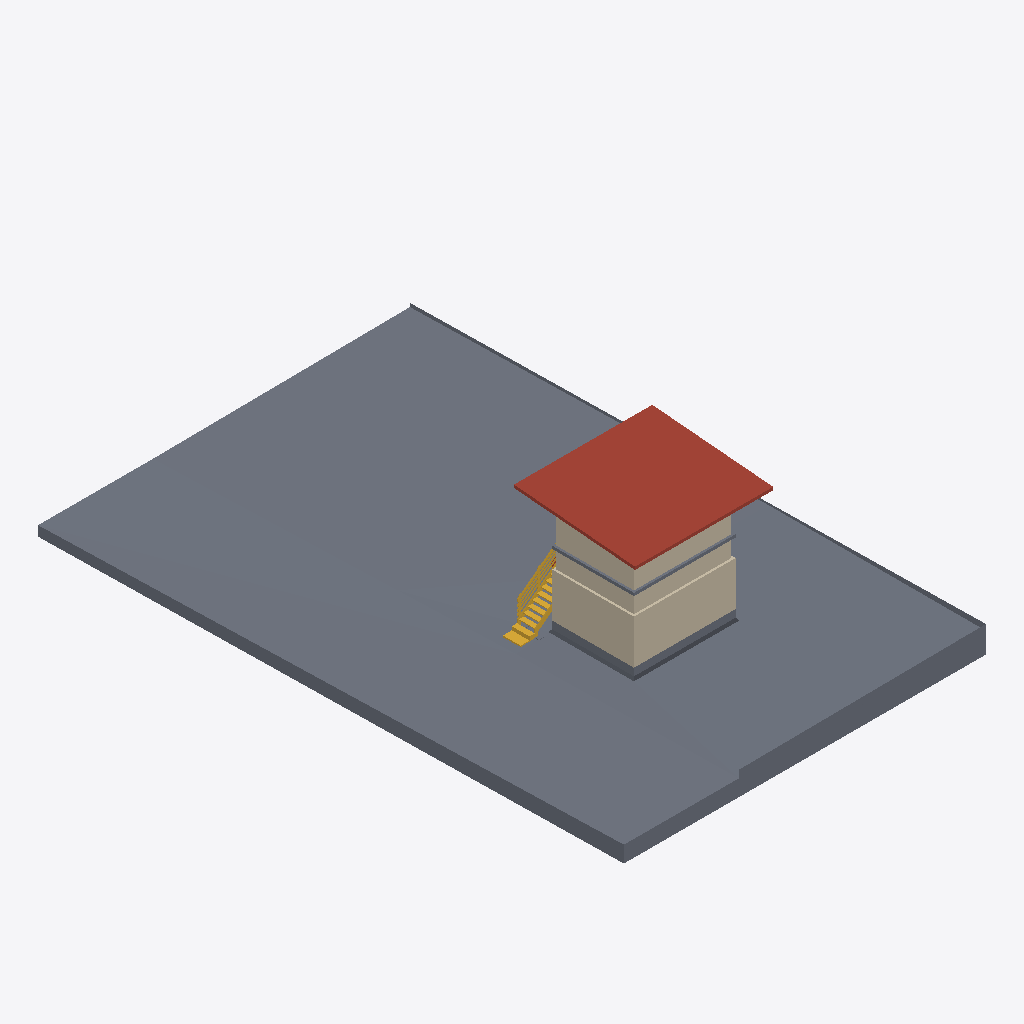
Isometric view of an IFC building model (IFC-SPF (STEP), schema IFC2X3, length unit metre), seen from the south-west, elements coloured by IFC class: 12 walls (beige), 6 slabs (grey), 2 stairs (yellow), 1 roof (red-brown).
Extent 20.9 m × 32.4 m × 8.1 m (x, y, z). Storeys (2): EG- OK RD at 0.00 m; OG1- OK RD at 3.65 m. Elements (48): 21 IfcWallStandardCase, 10 IfcBuildingElementProxy, 9 IfcSlab, 3 IfcDoor, 2 IfcRoof, 2 IfcStair, 1 IfcBeam.

HEADER;
FILE_DESCRIPTION(('ViewDefinition [CoordinationView_V2.0]','ExchangeRequirement [Architecture]'),'2;1');
FILE_NAME('2018_01','2022-09-15T08:07:24',(''),(''),'The EXPRESS Data Manager Version 5.02.0100.07 : 28 Aug 2013','22.0.2.392 - Exporter 22.0.2.392 - Alternativ-UI 22.0.2.392','');
FILE_SCHEMA(('IFC2X3'));
ENDSEC;
DATA;
#119=IFCPROJECT('2M3uMqrOL0ZflmegTBFv3d',#41,'2018_01',$,$,'','Projekt  Status',(#111),#106);
#148=IFCSITE('2M3uMqrOL0ZflmegTBFv3b',#41,'Default',$,$,#147,$,$,.ELEMENT.,$,$,$,$,$);
#129=IFCBUILDING('2M3uMqrOL0ZflmegTBFv3c',#41,'',$,$,#32,$,'',.ELEMENT.,$,$,$);
#138=IFCBUILDINGSTOREY('2M3uMqrOL0ZflmegUqm0$L',#41,'EG- OK RD',$,'Ebene:Ebene Rohbau Oberkante',#136,$,'EG- OK RD',.ELEMENT.,0.0);
#144=IFCBUILDINGSTOREY('2M3uMqrOL0ZflmegUqoisJ',#41,'OG1- OK RD',$,'Ebene:Ebene Rohbau Oberkante',#143,$,'OG1- OK RD',.ELEMENT.,3.65);
#67122=IFCSLAB('3uVbdRnBn3aBoMLBPZH_gM',#41,'Geschossdecke:AL Grünfläche:2511237',$,'Geschossdecke:AL Grünfläche',#66671,#67120,'2511237',.FLOOR.);
#67323=IFCSLAB('3uVbdRnBn3aBoMLBPZH_Xh',#41,'Geschossdecke:AL Asphalt:2511736',$,'Geschossdecke:AL Asphalt',#67228,#67321,'2511736',.FLOOR.);
#4017=IFCROOF('32vBIxahr8bQdQw1D1hTp3',#41,'Basisdach:Bitumendach_KLH 160_Bitumen 5_165:2380499',$,'Basisdach:Bitumendach_KLH 160_Bitumen 5_165',#4014,$,'2380499',.NOTDEFINED.);
#1419=IFCWALLSTANDARDCASE('32vBIxahr8bQdQw1D1hSDk',#41,'Basiswand:Brick Wall:2379134',$,'Basiswand:Brick Wall',#1392,#1417,'2379134');
#2639=IFCWALLSTANDARDCASE('32vBIxahr8bQdQw1D1hS2n',#41,'Basiswand:Porenbeton 240:2379425',$,'Basiswand:Porenbeton 240',#2613,#2637,'2379425');
#3657=IFCWALLSTANDARDCASE('32vBIxahr8bQdQw1D1hTuy',#41,'Basiswand:KLH 120:2379820',$,'Basiswand:KLH 120',#3616,#3655,'2379820');
#3760=IFCWALLSTANDARDCASE('32vBIxahr8bQdQw1D1hTu_',#41,'Basiswand:KLH 120:2379822',$,'Basiswand:KLH 120',#3719,#3758,'2379822');
#3143=IFCWALLSTANDARDCASE('32vBIxahr8bQdQw1D1hS5_',#41,'Basiswand:KLH 120:2379630',$,'Basiswand:KLH 120',#3117,#3141,'2379630');
#66236=IFCSTAIR('2WF7g9vMj3gu4EDAmeYaKA',#41,'Treppen:Treppen:2488293',$,'Treppen:Treppen',#66204,$,'2488293',.NOTDEFINED.);
#3280=IFCWALLSTANDARDCASE('32vBIxahr8bQdQw1D1hS5W',#41,'Basiswand:KLH 120:2379632',$,'Basiswand:KLH 120',#3260,#3278,'2379632');
#1089=IFCSLAB('32vBIxahr8bQdQw1D1hSKi',#41,'Bodenplatte:STB 300:2378556',$,'Bodenplatte:STB 300',#1007,#1087,'2378556',.BASESLAB.);
#3508=IFCSLAB('32vBIxahr8bQdQw1D1hS7z',#41,'Geschossdecke:KLH 160:2379757',$,'Geschossdecke:KLH 160',#3492,#3506,'2379757',.FLOOR.);
#2774=IFCWALLSTANDARDCASE('32vBIxahr8bQdQw1D1hS45',#41,'Basiswand:STB-Riegel  240:2379541',$,'Basiswand:STB-Riegel  240',#2754,#2772,'2379541');
#2900=IFCWALLSTANDARDCASE('32vBIxahr8bQdQw1D1hS47',#41,'Basiswand:STB-Riegel  240:2379543',$,'Basiswand:STB-Riegel  240',#2880,#2898,'2379543');
#1270=IFCSLAB('32vBIxahr8bQdQw1D1hSB6',#41,'Geschossdecke:WD 120 hart:2378966',$,'Geschossdecke:WD 120 hart',#1248,#1268,'2378966',.FLOOR.);
#66619=IFCSTAIR('3uVbdRnBn3aBoMLBPZH_eD',#41,'FT-Treppe:FT-Treppe:2511134',$,'FT-Treppe:FT-Treppe',#66610,$,'2511134',.NOTDEFINED.);
#2555=IFCWALLSTANDARDCASE('32vBIxahr8bQdQw1D1hS1K',#41,'Basiswand:Ziegel 240:2379332',$,'Basiswand:Ziegel 240',#2535,#2553,'2379332');
#60332=IFCSLAB('2WF7g9vMj3gu4EDAmeYa8A',#41,'Einzelfundament:STB 500 x 500 x 300:2486501',$,'Einzelfundament:STB 500 x 500 x 300',#60310,#60330,'2486501',.BASESLAB.);
#3058=IFCWALLSTANDARDCASE('32vBIxahr8bQdQw1D1hS4B',#41,'Basiswand:STB-Riegel  240:2379547',$,'Basiswand:STB-Riegel  240',#3038,#3056,'2379547');
#3958=IFCWALLSTANDARDCASE('32vBIxahr8bQdQw1D1hTuY',#41,'Basiswand:KLH 120:2379826',$,'Basiswand:KLH 120',#3917,#3956,'2379826');
#3436=IFCWALLSTANDARDCASE('32vBIxahr8bQdQw1D1hS5a',#41,'Basiswand:KLH 120:2379636',$,'Basiswand:KLH 120',#3416,#3434,'2379636');
ENDSEC;